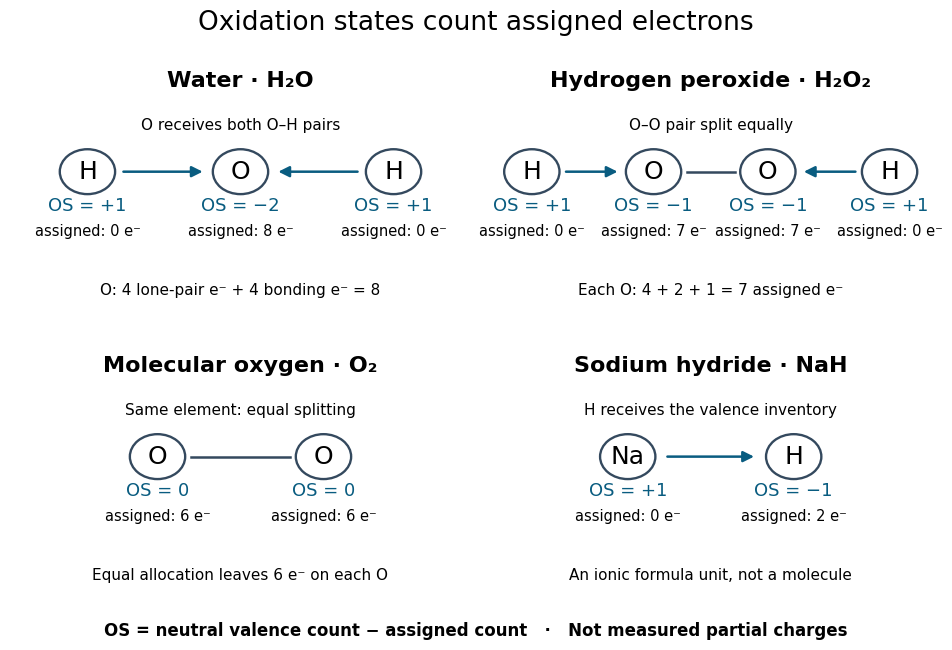

Reproduce this figure in Python. (Note: this script raises an exception after producing the figure.)
"""Draw oxidation-state allocations; run from _media with Python 3.14.

Tested with matplotlib 3.10.7 and numpy 2.3.5. These are bookkeeping
diagrams, not electron-density maps or measured partial charges.
"""

from pathlib import Path

import matplotlib.pyplot as plt
from matplotlib.patches import Circle, FancyArrowPatch


def atom(ax, x, y, symbol, state, assigned):
    ax.add_patch(Circle((x, y), 0.15, facecolor="white", edgecolor="#34495e", lw=1.7))
    ax.text(x, y, symbol, ha="center", va="center", fontsize=18)
    ax.text(x, y - 0.26, f"OS = {state}", ha="center", fontsize=13, color="#095c80")
    ax.text(x, y - 0.43, f"assigned: {assigned} e⁻", ha="center", fontsize=10.5)


def allocation(ax, a, b):
    ax.add_patch(FancyArrowPatch(a, b, arrowstyle="-|>", mutation_scale=16,
                               color="#095c80", linewidth=1.8))


def panel(ax, title, note):
    ax.set(xlim=(0, 2.5), ylim=(0, 1.7))
    ax.axis("off")
    ax.text(1.25, 1.50, title, ha="center", fontsize=16, weight="bold")
    ax.text(1.25, 0.11, note, ha="center", fontsize=11)


def main():
    plt.rcParams.update({"font.family": "DejaVu Sans", "figure.facecolor": "white"})
    fig, axs = plt.subplots(2, 2, figsize=(9.6, 6.7), dpi=120)
    fig.suptitle("Oxidation states count assigned electrons", fontsize=19, y=0.97)
    ax = axs[0, 0]
    panel(ax, "Water · H₂O", "O: 4 lone-pair e⁻ + 4 bonding e⁻ = 8")
    for x, symbol, state, count in [(0.42, "H", "+1", 0), (1.25, "O", "−2", 8),
                                     (2.08, "H", "+1", 0)]:
        atom(ax, x, 0.93, symbol, state, count)
    allocation(ax, (0.60, 0.93), (1.06, 0.93))
    allocation(ax, (1.90, 0.93), (1.44, 0.93))
    ax.text(1.25, 1.21, "O receives both O–H pairs", ha="center", fontsize=11)

    ax = axs[0, 1]
    panel(ax, "Hydrogen peroxide · H₂O₂", "Each O: 4 + 2 + 1 = 7 assigned e⁻")
    for x, symbol, state, count in [(0.28, "H", "+1", 0), (0.94, "O", "−1", 7),
                                     (1.56, "O", "−1", 7), (2.22, "H", "+1", 0)]:
        atom(ax, x, 0.93, symbol, state, count)
    allocation(ax, (0.45, 0.93), (0.76, 0.93))
    allocation(ax, (2.05, 0.93), (1.74, 0.93))
    ax.plot([1.12, 1.38], [0.93, 0.93], color="#34495e", lw=1.8)
    ax.text(1.25, 1.21, "O–O pair split equally", ha="center", fontsize=11)

    ax = axs[1, 0]
    panel(ax, "Molecular oxygen · O₂", "Equal allocation leaves 6 e⁻ on each O")
    atom(ax, 0.80, 0.93, "O", "0", 6)
    atom(ax, 1.70, 0.93, "O", "0", 6)
    ax.plot([0.98, 1.52], [0.93, 0.93], color="#34495e", lw=1.8)
    ax.text(1.25, 1.21, "Same element: equal splitting", ha="center", fontsize=11)

    ax = axs[1, 1]
    panel(ax, "Sodium hydride · NaH", "An ionic formula unit, not a molecule")
    atom(ax, 0.80, 0.93, "Na", "+1", 0)
    atom(ax, 1.70, 0.93, "H", "−1", 2)
    allocation(ax, (1.00, 0.93), (1.50, 0.93))
    ax.text(1.25, 1.21, "H receives the valence inventory", ha="center", fontsize=11)

    fig.text(0.5, 0.035, "OS = neutral valence count − assigned count   ·   Not measured partial charges",
             ha="center", fontsize=12, weight="bold")
    fig.subplots_adjust(left=0.015, right=0.985, top=0.90, bottom=0.095, hspace=0.12, wspace=0.02)
    fig.savefig(Path.cwd() / f"{Path(__file__).stem}.png", facecolor="white", transparent=False)
    plt.close(fig)


if __name__ == "__main__":
    main()
